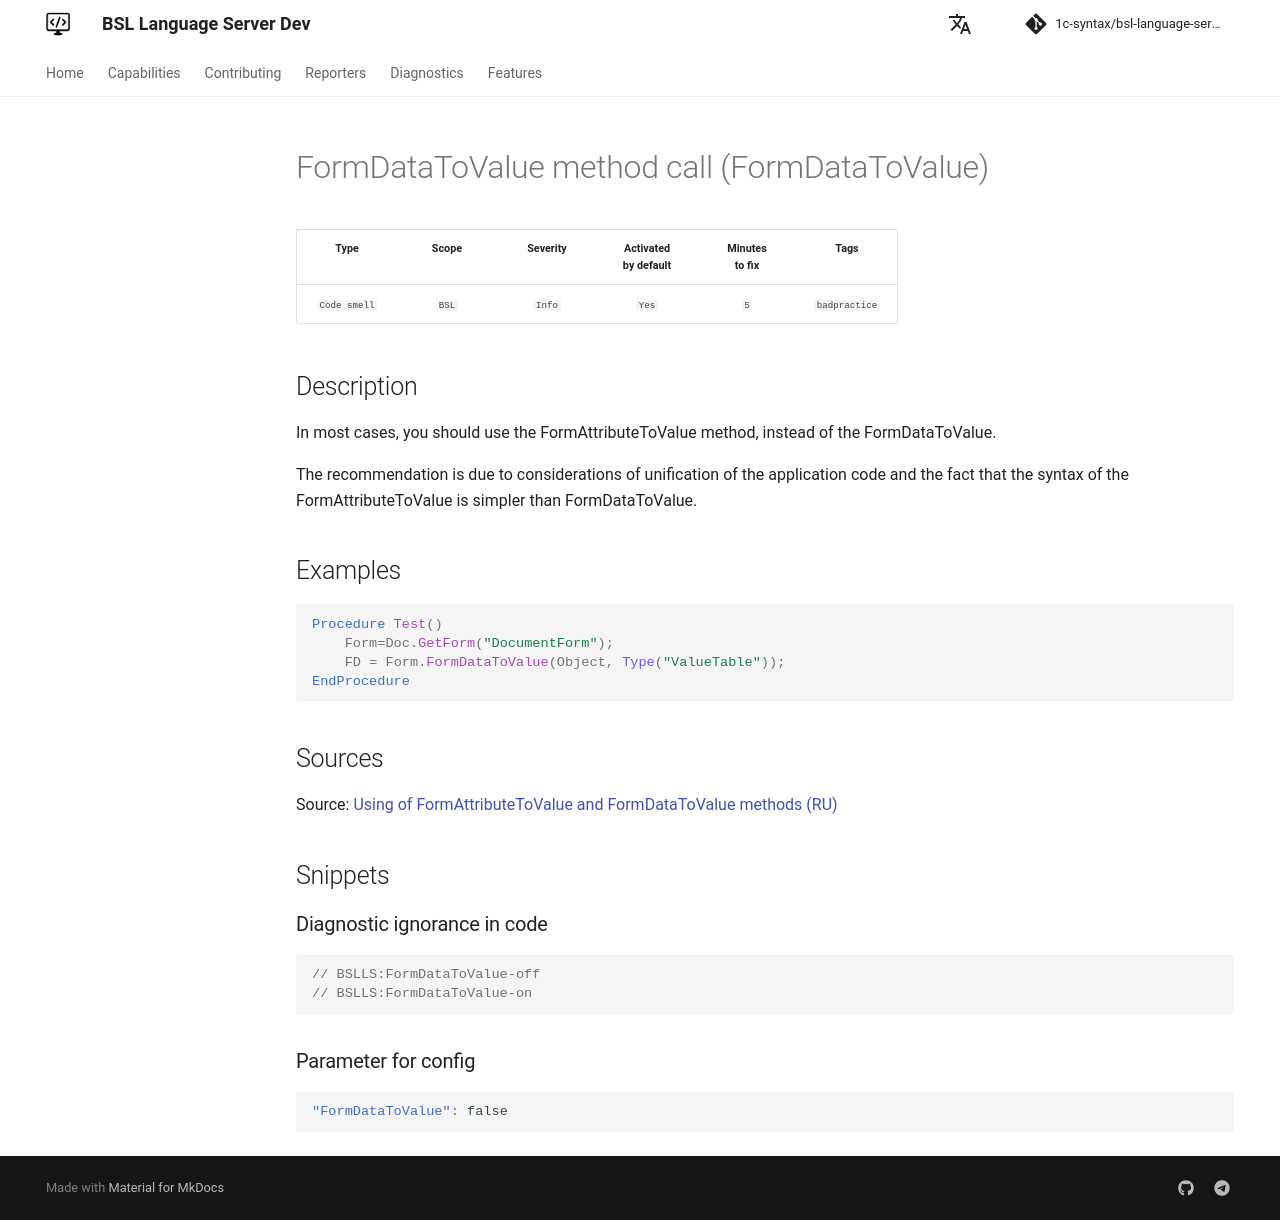

repository: 1c-syntax/bsl-language-server · page: dev/en/diagnostics/FormDataToValue/index.html · generator: mkdocs

# FormDataToValue method call (FormDataToValue)

<!-- Блоки выше заполняются автоматически, не трогать -->
## Description
<!-- Описание диагностики заполняется вручную. Необходимо понятным языком описать смысл и схему работу -->
In most cases, you should use the FormAttributeToValue method, instead of the FormDataToValue.

The recommendation is due to considerations of unification of the application code and the fact that the syntax of the FormAttributeToValue is simpler than FormDataToValue.
## Examples
<!-- В данном разделе приводятся примеры, на которые диагностика срабатывает, а также можно привести пример, как можно исправить ситуацию -->
```bsl
Procedure Test()
    Form=Doc.GetForm("DocumentForm");
    FD = Form.FormDataToValue(Object, Type("ValueTable"));
EndProcedure
```
## Sources
<!-- Необходимо указывать ссылки на все источники, из которых почерпнута информация для создания диагностики -->

Source: [Using of FormAttributeToValue and FormDataToValue methods (RU)](https://its.1c.ru/db/v8std#content:409:hdoc)
